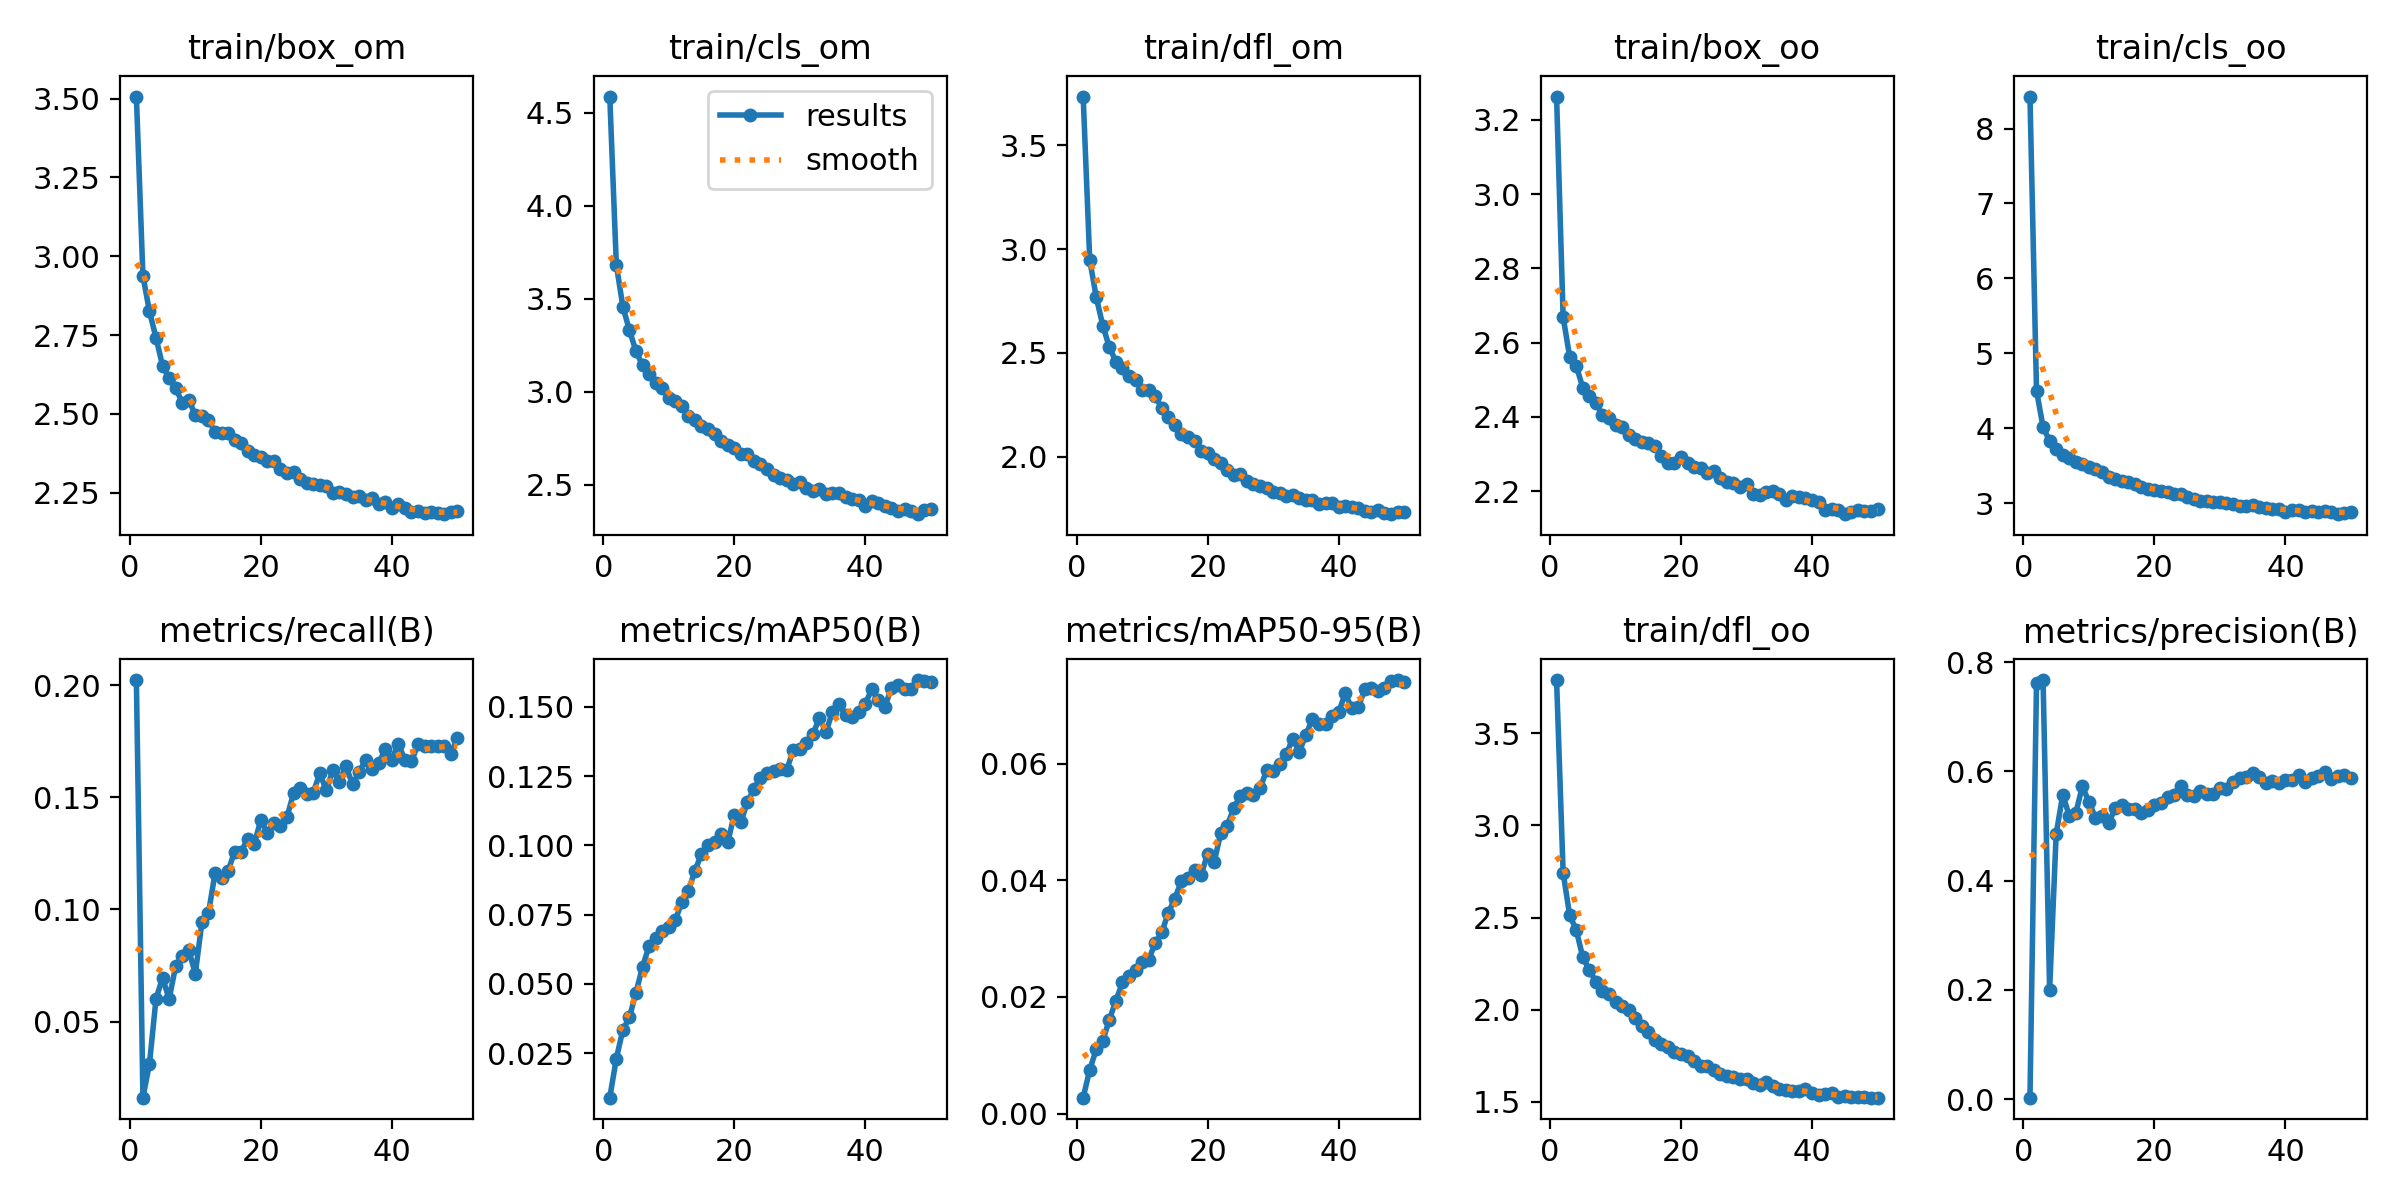

The file beside this chart, header and first rows:
epoch, train/box_om, train/cls_om, train/dfl_om, train/box_oo, train/cls_oo, train/dfl_oo, metrics/precision(B), metrics/recall(B), metrics/mAP50(B), metrics/mAP50-95(B), val/box_om, val/cls_om, val/dfl_om, val/box_oo, val/cls_oo, val/dfl_oo, lr/pg0, lr/pg1, lr/pg2
1, 3.507, 4.587, 3.734, 3.263, 8.428, 3.788, 0.00247, 0.2023, 0.00896, 0.00273, 2.884, 3.715, 3.049, 2.536, 4.744, 2.876, 0.0003691, 0.0003691, 0.0003691
2, 2.938, 3.683, 2.948, 2.669, 4.5, 2.744, 0.7623, 0.0161, 0.02308, 0.00751, 2.68, 3.393, 2.695, 2.379, 3.981, 2.506, 0.0007248, 0.0007248, 0.0007248
3, 2.825, 3.456, 2.768, 2.562, 4.014, 2.512, 0.7675, 0.03126, 0.03341, 0.01102, 2.628, 3.227, 2.673, 2.328, 3.747, 2.339, 0.001066, 0.001066, 0.001066
4, 2.741, 3.33, 2.632, 2.537, 3.829, 2.433, 0.1999, 0.06024, 0.03792, 0.01252, 2.535, 3.072, 2.5, 2.39, 3.641, 2.301, 0.001045, 0.001045, 0.001045
5, 2.652, 3.217, 2.527, 2.479, 3.716, 2.285, 0.4855, 0.06951, 0.04686, 0.0161, 2.499, 3.021, 2.423, 2.299, 3.539, 2.165, 0.001045, 0.001045, 0.001045
6, 2.614, 3.142, 2.459, 2.455, 3.643, 2.214, 0.5572, 0.06009, 0.05618, 0.01937, 2.441, 2.976, 2.386, 2.314, 3.494, 2.162, 0.001023, 0.001023, 0.001023
7, 2.581, 3.096, 2.426, 2.436, 3.604, 2.153, 0.5192, 0.07475, 0.06367, 0.02249, 2.409, 2.947, 2.312, 2.249, 3.413, 2.056, 0.001001, 0.001001, 0.001001
8, 2.536, 3.047, 2.39, 2.406, 3.553, 2.104, 0.5244, 0.07904, 0.0667, 0.02362, 2.373, 2.907, 2.282, 2.235, 3.374, 2.041, 0.000979, 0.000979, 0.000979
9, 2.545, 3.017, 2.371, 2.398, 3.523, 2.084, 0.5726, 0.08183, 0.06915, 0.02461, 2.342, 2.847, 2.293, 2.235, 3.382, 2.049, 0.000957, 0.000957, 0.000957
10, 2.495, 2.965, 2.323, 2.377, 3.483, 2.042, 0.5446, 0.07136, 0.07062, 0.02604, 2.34, 2.84, 2.248, 2.202, 3.338, 1.963, 0.000935, 0.000935, 0.000935
11, 2.492, 2.947, 2.323, 2.372, 3.457, 2.021, 0.5151, 0.09424, 0.0729, 0.02641, 2.32, 2.836, 2.26, 2.194, 3.345, 1.958, 0.000913, 0.000913, 0.000913
12, 2.48, 2.925, 2.294, 2.35, 3.421, 1.998, 0.5181, 0.09827, 0.07958, 0.02922, 2.291, 2.765, 2.184, 2.227, 3.284, 1.961, 0.000891, 0.000891, 0.000891
13, 2.443, 2.868, 2.233, 2.339, 3.353, 1.957, 0.505, 0.1161, 0.08365, 0.03105, 2.299, 2.708, 2.134, 2.14, 3.225, 1.834, 0.000869, 0.000869, 0.000869
14, 2.441, 2.85, 2.191, 2.332, 3.321, 1.914, 0.5326, 0.1142, 0.09088, 0.03445, 2.273, 2.683, 2.111, 2.167, 3.179, 1.877, 0.000847, 0.000847, 0.000847
15, 2.439, 2.818, 2.152, 2.329, 3.297, 1.878, 0.5391, 0.1172, 0.09688, 0.03687, 2.258, 2.652, 2.059, 2.133, 3.13, 1.767, 0.000825, 0.000825, 0.000825
16, 2.418, 2.799, 2.112, 2.321, 3.276, 1.838, 0.5317, 0.1258, 0.1001, 0.0399, 2.242, 2.656, 2.025, 2.145, 3.105, 1.783, 0.000803, 0.000803, 0.000803
17, 2.408, 2.774, 2.095, 2.294, 3.257, 1.814, 0.531, 0.1257, 0.1012, 0.04042, 2.251, 2.654, 2.014, 2.136, 3.098, 1.743, 0.000781, 0.000781, 0.000781
18, 2.381, 2.734, 2.078, 2.277, 3.213, 1.796, 0.5244, 0.1316, 0.1041, 0.04183, 2.231, 2.568, 1.986, 2.142, 3.044, 1.715, 0.000759, 0.000759, 0.000759
19, 2.368, 2.715, 2.03, 2.275, 3.19, 1.771, 0.5293, 0.1292, 0.1011, 0.04087, 2.21, 2.604, 1.947, 2.098, 3.095, 1.703, 0.000737, 0.000737, 0.000737
20, 2.362, 2.699, 2.017, 2.291, 3.18, 1.761, 0.5389, 0.14, 0.1108, 0.04457, 2.227, 2.534, 1.93, 2.133, 3.012, 1.704, 0.000715, 0.000715, 0.000715
21, 2.35, 2.663, 1.988, 2.276, 3.159, 1.747, 0.5427, 0.1341, 0.1083, 0.04313, 2.208, 2.554, 1.904, 2.118, 3.075, 1.679, 0.000693, 0.000693, 0.000693
22, 2.349, 2.666, 1.972, 2.264, 3.151, 1.722, 0.5535, 0.1384, 0.1156, 0.04806, 2.199, 2.526, 1.885, 2.088, 3.013, 1.637, 0.000671, 0.000671, 0.000671
23, 2.325, 2.628, 1.936, 2.263, 3.126, 1.697, 0.5575, 0.1372, 0.1202, 0.04938, 2.188, 2.49, 1.861, 2.101, 2.988, 1.651, 0.000649, 0.000649, 0.000649
24, 2.313, 2.612, 1.915, 2.248, 3.121, 1.694, 0.5738, 0.1414, 0.1244, 0.05241, 2.16, 2.454, 1.867, 2.101, 2.947, 1.659, 0.000627, 0.000627, 0.000627
25, 2.316, 2.586, 1.916, 2.253, 3.084, 1.673, 0.5563, 0.1518, 0.126, 0.05449, 2.179, 2.452, 1.843, 2.061, 2.952, 1.599, 0.000605, 0.000605, 0.000605
26, 2.292, 2.552, 1.883, 2.234, 3.059, 1.653, 0.5558, 0.154, 0.1269, 0.0549, 2.159, 2.414, 1.832, 2.088, 2.955, 1.605, 0.000583, 0.000583, 0.000583
27, 2.281, 2.536, 1.87, 2.225, 3.033, 1.642, 0.5642, 0.1516, 0.1277, 0.05465, 2.157, 2.428, 1.826, 2.055, 2.933, 1.575, 0.0005611, 0.0005611, 0.0005611
28, 2.276, 2.526, 1.859, 2.222, 3.033, 1.635, 0.5588, 0.1521, 0.1271, 0.05574, 2.169, 2.404, 1.83, 2.07, 2.912, 1.598, 0.0005391, 0.0005391, 0.0005391
29, 2.274, 2.506, 1.849, 2.211, 3.012, 1.624, 0.5589, 0.1606, 0.1343, 0.05884, 2.146, 2.38, 1.799, 2.045, 2.895, 1.581, 0.0005171, 0.0005171, 0.0005171
30, 2.271, 2.515, 1.833, 2.218, 3.011, 1.627, 0.5695, 0.1531, 0.1348, 0.05877, 2.143, 2.404, 1.778, 2.06, 2.906, 1.584, 0.0004951, 0.0004951, 0.0004951
31, 2.25, 2.481, 1.826, 2.192, 3.002, 1.603, 0.5674, 0.1622, 0.1369, 0.0599, 2.136, 2.378, 1.792, 2.045, 2.896, 1.567, 0.0004731, 0.0004731, 0.0004731
32, 2.253, 2.468, 1.814, 2.188, 2.981, 1.591, 0.5811, 0.157, 0.14, 0.0616, 2.142, 2.362, 1.775, 2.057, 2.873, 1.567, 0.0004511, 0.0004511, 0.0004511
33, 2.245, 2.477, 1.817, 2.197, 2.964, 1.607, 0.5879, 0.1639, 0.1459, 0.06429, 2.126, 2.35, 1.764, 2.062, 2.836, 1.548, 0.0004291, 0.0004291, 0.0004291
34, 2.236, 2.449, 1.803, 2.201, 2.962, 1.586, 0.59, 0.1557, 0.1408, 0.06202, 2.125, 2.356, 1.778, 2.03, 2.877, 1.552, 0.0004071, 0.0004071, 0.0004071
35, 2.238, 2.455, 1.793, 2.193, 2.968, 1.57, 0.5972, 0.1612, 0.1482, 0.06497, 2.12, 2.341, 1.768, 2.037, 2.85, 1.524, 0.0003851, 0.0003851, 0.0003851
36, 2.228, 2.454, 1.791, 2.176, 2.948, 1.567, 0.5895, 0.1667, 0.1509, 0.0676, 2.099, 2.316, 1.739, 2.03, 2.809, 1.517, 0.0003631, 0.0003631, 0.0003631
37, 2.234, 2.431, 1.775, 2.186, 2.94, 1.559, 0.5795, 0.1625, 0.1469, 0.06672, 2.119, 2.333, 1.752, 2.034, 2.831, 1.527, 0.0003411, 0.0003411, 0.0003411
38, 2.214, 2.422, 1.776, 2.183, 2.926, 1.561, 0.5828, 0.1654, 0.1463, 0.06681, 2.106, 2.312, 1.74, 2.024, 2.824, 1.521, 0.0003191, 0.0003191, 0.0003191
39, 2.22, 2.417, 1.78, 2.181, 2.923, 1.571, 0.5788, 0.1713, 0.1482, 0.06821, 2.098, 2.311, 1.733, 2.018, 2.825, 1.522, 0.0002971, 0.0002971, 0.0002971
40, 2.201, 2.384, 1.758, 2.177, 2.883, 1.55, 0.5846, 0.1668, 0.1511, 0.06878, 2.089, 2.299, 1.733, 2.027, 2.797, 1.515, 0.0002751, 0.0002751, 0.0002751
41, 2.215, 2.411, 1.765, 2.171, 2.912, 1.54, 0.5836, 0.1739, 0.1564, 0.07202, 2.095, 2.264, 1.719, 2.005, 2.776, 1.503, 0.0002531, 0.0002531, 0.0002531
42, 2.201, 2.399, 1.759, 2.15, 2.901, 1.545, 0.5945, 0.1665, 0.1525, 0.06951, 2.096, 2.306, 1.73, 2.031, 2.817, 1.518, 0.0002311, 0.0002311, 0.0002311
43, 2.188, 2.385, 1.753, 2.151, 2.884, 1.548, 0.5807, 0.166, 0.1499, 0.06968, 2.09, 2.303, 1.723, 2.015, 2.797, 1.521, 0.0002091, 0.0002091, 0.0002091
44, 2.191, 2.375, 1.739, 2.15, 2.892, 1.529, 0.5876, 0.1737, 0.1569, 0.07276, 2.082, 2.28, 1.716, 2.011, 2.786, 1.506, 0.0001871, 0.0001871, 0.0001871
45, 2.186, 2.357, 1.737, 2.138, 2.879, 1.533, 0.5914, 0.1727, 0.1577, 0.07295, 2.079, 2.267, 1.717, 2.001, 2.778, 1.512, 0.0001651, 0.0001651, 0.0001651
46, 2.188, 2.367, 1.745, 2.143, 2.888, 1.528, 0.5996, 0.1728, 0.1563, 0.07238, 2.082, 2.279, 1.715, 1.995, 2.794, 1.498, 0.0001431, 0.0001431, 0.0001431
47, 2.184, 2.36, 1.732, 2.149, 2.881, 1.527, 0.5865, 0.1729, 0.1563, 0.07303, 2.087, 2.274, 1.709, 1.998, 2.789, 1.493, 0.0001211, 0.0001211, 0.0001211
48, 2.182, 2.341, 1.725, 2.147, 2.851, 1.526, 0.5914, 0.1729, 0.1596, 0.0741, 2.075, 2.276, 1.709, 2.003, 2.778, 1.498, 9.9101e-05, 9.9101e-05, 9.9101e-05
49, 2.187, 2.365, 1.734, 2.145, 2.869, 1.523, 0.5937, 0.1692, 0.1593, 0.07432, 2.082, 2.267, 1.701, 1.993, 2.782, 1.495, 7.7103e-05, 7.7103e-05, 7.7103e-05
50, 2.192, 2.367, 1.733, 2.15, 2.886, 1.523, 0.588, 0.1765, 0.1589, 0.0739, 2.09, 2.277, 1.701, 1.983, 2.788, 1.489, 5.5106e-05, 5.5106e-05, 5.5106e-05
